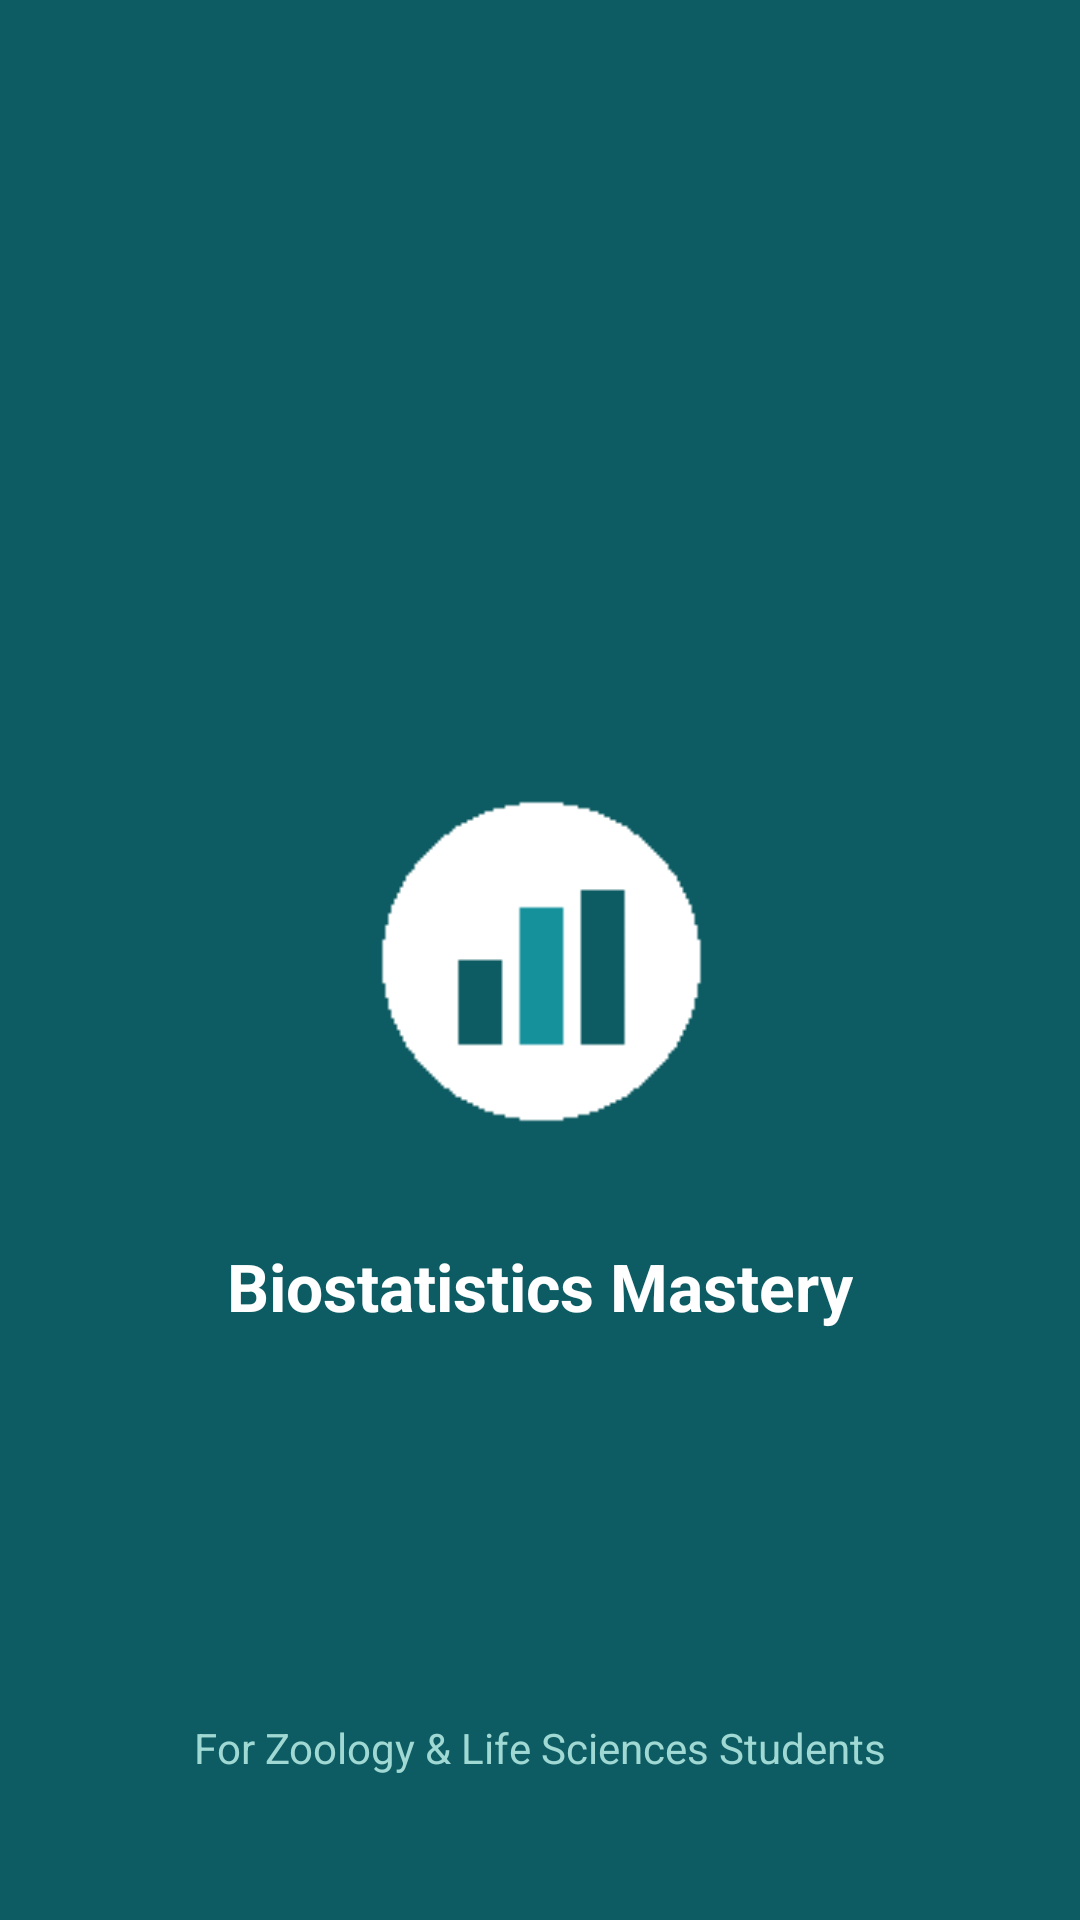

The Android layout XML behind this screen, and the referenced resources:
<!-- AndroidManifest.xml: activity theme AppTheme.Splash -->
<!-- res/layout/activity_splash.xml -->
<?xml version="1.0" encoding="utf-8"?>
<RelativeLayout xmlns:android="http://schemas.android.com/apk/res/android"
    android:layout_width="match_parent"
    android:layout_height="match_parent"
    android:background="#0d5c63">

    <ImageView
        android:id="@+id/splashIcon"
        android:layout_width="140dp"
        android:layout_height="140dp"
        android:layout_centerInParent="true"
        android:src="@mipmap/ic_launcher"
        android:contentDescription="App Icon" />

    <TextView
        android:layout_width="wrap_content"
        android:layout_height="wrap_content"
        android:layout_below="@id/splashIcon"
        android:layout_centerHorizontal="true"
        android:layout_marginTop="24dp"
        android:text="Biostatistics Mastery"
        android:textColor="#FFFFFF"
        android:textSize="22sp"
        android:textStyle="bold" />

    <TextView
        android:layout_width="wrap_content"
        android:layout_height="wrap_content"
        android:layout_alignParentBottom="true"
        android:layout_centerHorizontal="true"
        android:layout_marginBottom="48dp"
        android:text="For Zoology &amp; Life Sciences Students"
        android:textColor="#A0D8D4"
        android:textSize="14sp" />

</RelativeLayout>
<!-- resources referenced by this layout -->
<resources>
  <!-- mipmap ic_launcher: png bitmap (mipmap-hdpi, 484 bytes) -->
  <style name="AppTheme.Splash" parent="Theme.AppCompat.Light.NoActionBar">
          <item name="android:windowBackground">@drawable/splash_background</item>
          <item name="android:statusBarColor">#0d5c63</item>
      </style>
</resources>
